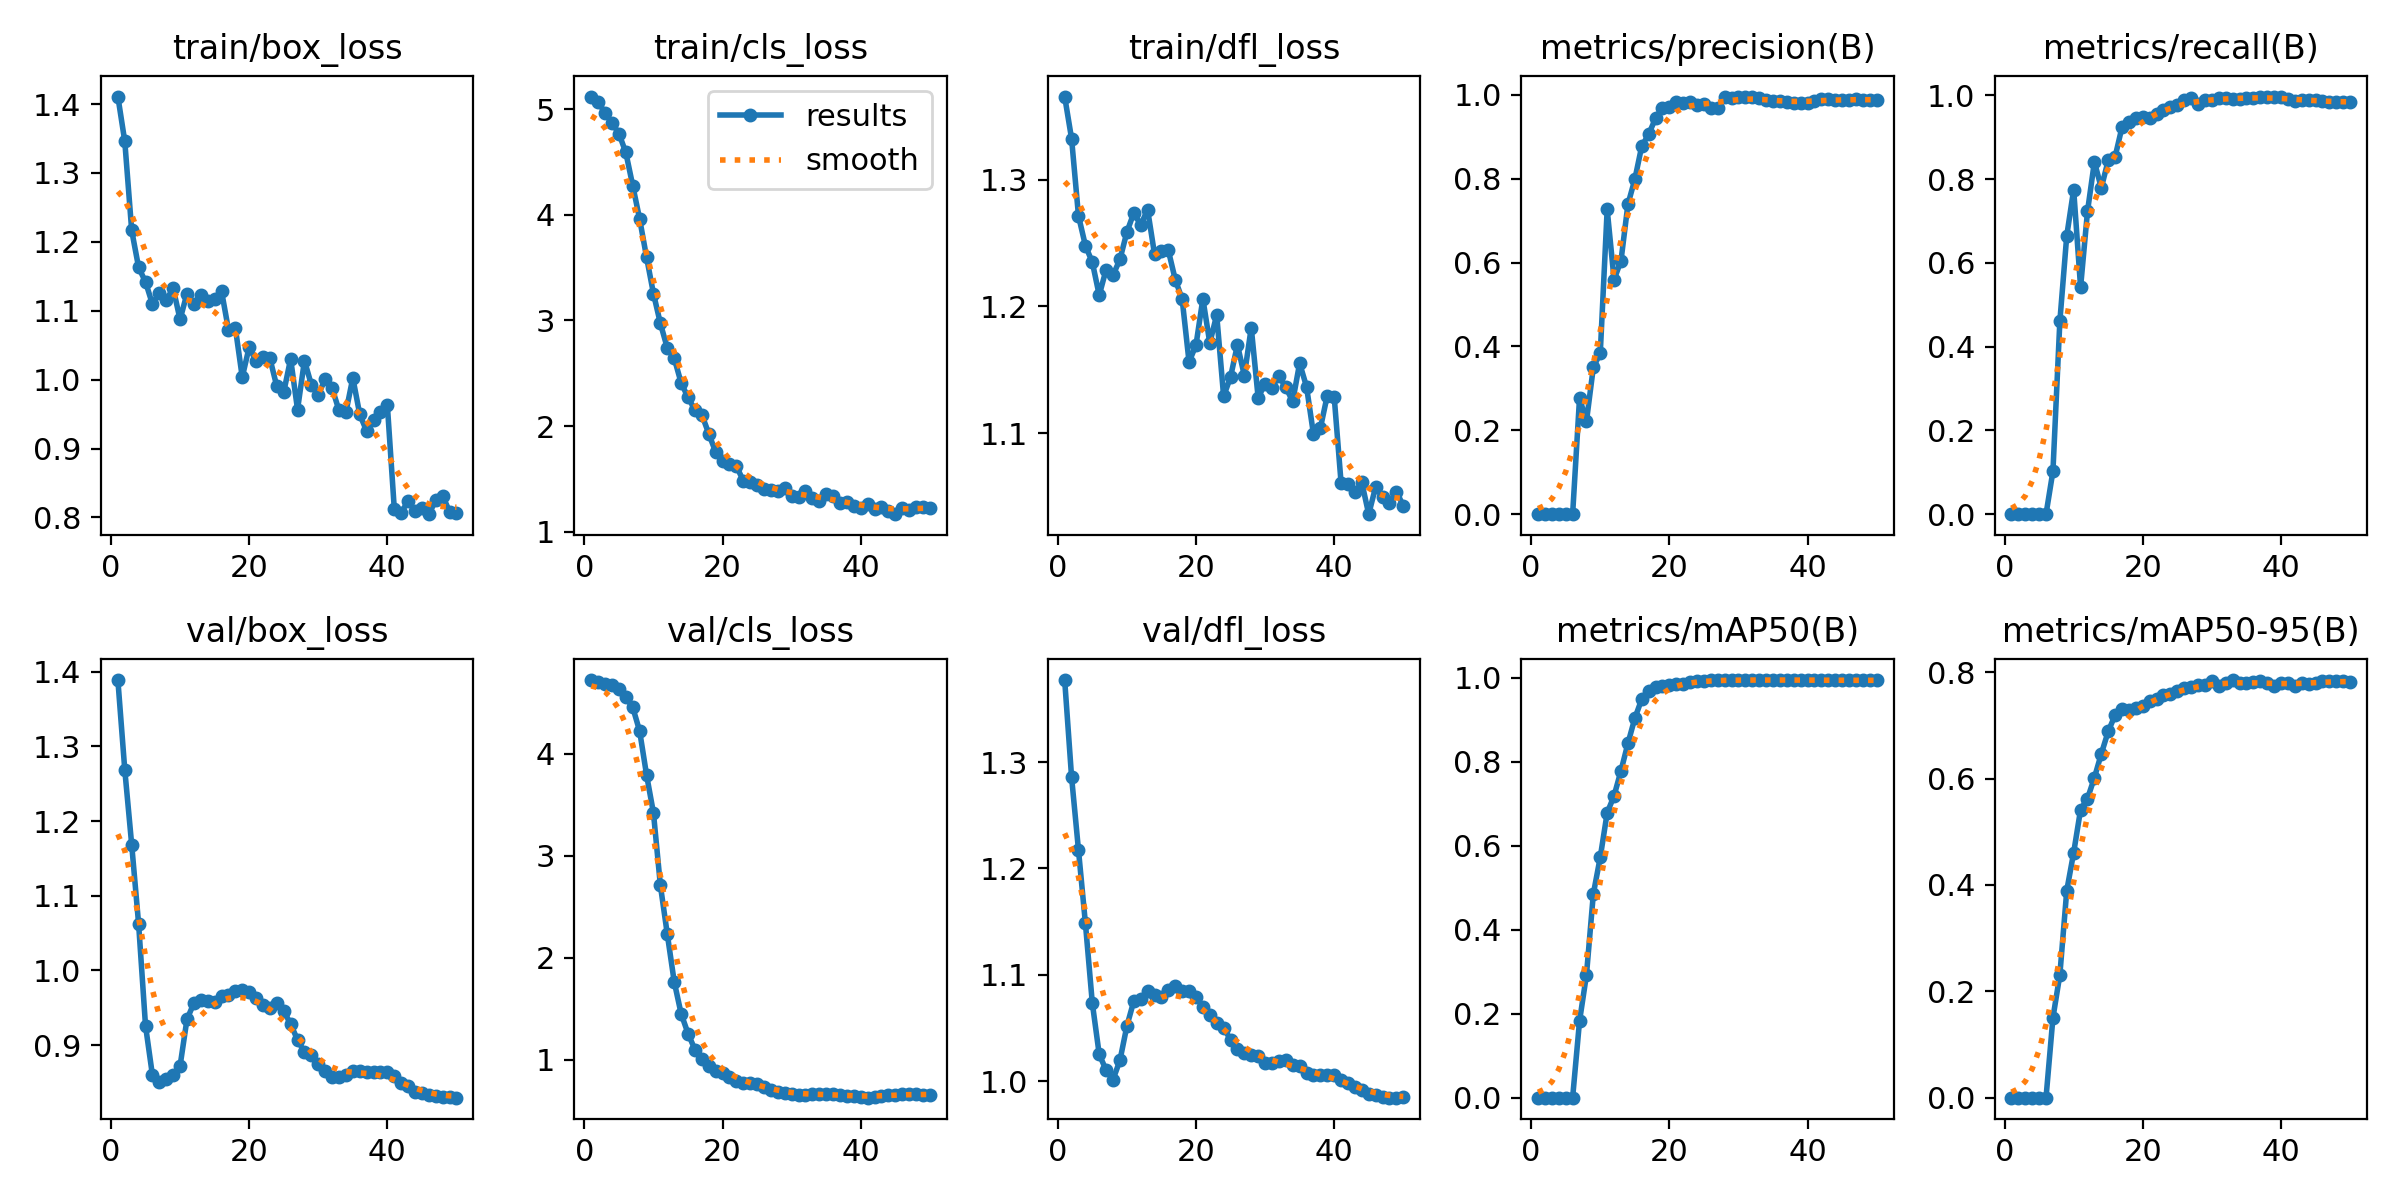

Source data for this figure (header and first rows):
epoch, time, train/box_loss, train/cls_loss, train/dfl_loss, metrics/precision(B), metrics/recall(B), metrics/mAP50(B), metrics/mAP50-95(B), val/box_loss, val/cls_loss, val/dfl_loss, lr/pg0, lr/pg1, lr/pg2
1, 5.574, 1.411, 5.121, 1.365, 0, 0, 0, 0, 1.389, 4.724, 1.377, 7.84e-06, 7.84e-06, 7.84e-06
2, 8.334, 1.346, 5.071, 1.332, 0, 0, 0, 0, 1.269, 4.703, 1.286, 1.64674e-05, 1.64674e-05, 1.64674e-05
3, 10.82, 1.216, 4.963, 1.271, 0, 0, 0, 0, 1.168, 4.69, 1.217, 2.47399e-05, 2.47399e-05, 2.47399e-05
4, 13.2, 1.163, 4.873, 1.248, 0, 0, 0, 0, 1.062, 4.673, 1.149, 3.26576e-05, 3.26576e-05, 3.26576e-05
5, 15.62, 1.142, 4.771, 1.235, 0, 0, 0, 0, 0.926, 4.634, 1.074, 4.02205e-05, 4.02205e-05, 4.02205e-05
6, 18.12, 1.11, 4.591, 1.209, 0, 0, 0, 0, 0.8598, 4.555, 1.025, 4.74286e-05, 4.74286e-05, 4.74286e-05
7, 20.68, 1.126, 4.278, 1.229, 0.2769, 0.1026, 0.1825, 0.1502, 0.8505, 4.457, 1.011, 5.42819e-05, 5.42819e-05, 5.42819e-05
8, 23.33, 1.115, 3.961, 1.225, 0.2213, 0.4601, 0.2921, 0.231, 0.8547, 4.224, 1.002, 6.07804e-05, 6.07804e-05, 6.07804e-05
9, 26.36, 1.133, 3.599, 1.237, 0.3506, 0.6647, 0.4857, 0.3893, 0.8603, 3.794, 1.02, 6.6924e-05, 6.6924e-05, 6.6924e-05
10, 28.99, 1.087, 3.254, 1.258, 0.3839, 0.7747, 0.573, 0.4606, 0.872, 3.421, 1.052, 7.27129e-05, 7.27129e-05, 7.27129e-05
11, 31.59, 1.125, 2.973, 1.274, 0.7267, 0.5417, 0.6787, 0.5415, 0.9346, 2.712, 1.075, 7.81469e-05, 7.81469e-05, 7.81469e-05
12, 34.03, 1.109, 2.739, 1.264, 0.5594, 0.7226, 0.7192, 0.5622, 0.9561, 2.233, 1.077, 8.32261e-05, 8.32261e-05, 8.32261e-05
13, 36.48, 1.122, 2.644, 1.276, 0.6046, 0.8409, 0.7791, 0.6015, 0.9602, 1.767, 1.085, 8.53888e-05, 8.53888e-05, 8.53888e-05
14, 38.9, 1.113, 2.409, 1.241, 0.7387, 0.779, 0.8439, 0.6465, 0.9594, 1.453, 1.081, 8.31712e-05, 8.31712e-05, 8.31712e-05
15, 41.38, 1.116, 2.271, 1.244, 0.7984, 0.8446, 0.9038, 0.6885, 0.9575, 1.258, 1.079, 8.09536e-05, 8.09536e-05, 8.09536e-05
16, 43.76, 1.129, 2.151, 1.244, 0.8776, 0.8532, 0.9495, 0.7194, 0.9659, 1.1, 1.086, 7.8736e-05, 7.8736e-05, 7.8736e-05
17, 46.24, 1.073, 2.108, 1.221, 0.9057, 0.9243, 0.97, 0.7308, 0.9666, 1.009, 1.09, 7.65184e-05, 7.65184e-05, 7.65184e-05
18, 48.74, 1.075, 1.928, 1.206, 0.9443, 0.9362, 0.9785, 0.7295, 0.9719, 0.9435, 1.085, 7.43008e-05, 7.43008e-05, 7.43008e-05
19, 51.23, 1.004, 1.753, 1.156, 0.9698, 0.9463, 0.9808, 0.7318, 0.9735, 0.8948, 1.085, 7.20832e-05, 7.20832e-05, 7.20832e-05
20, 53.71, 1.047, 1.671, 1.169, 0.9723, 0.9478, 0.9832, 0.7371, 0.9705, 0.8712, 1.079, 6.98656e-05, 6.98656e-05, 6.98656e-05
21, 56.6, 1.027, 1.639, 1.206, 0.9838, 0.9467, 0.9855, 0.7455, 0.9627, 0.8335, 1.07, 6.7648e-05, 6.7648e-05, 6.7648e-05
22, 59.05, 1.033, 1.62, 1.171, 0.9806, 0.9553, 0.9864, 0.7503, 0.9532, 0.797, 1.062, 6.54304e-05, 6.54304e-05, 6.54304e-05
23, 61.54, 1.031, 1.482, 1.193, 0.9819, 0.9641, 0.9907, 0.7563, 0.9503, 0.7776, 1.055, 6.32128e-05, 6.32128e-05, 6.32128e-05
24, 64.01, 0.9901, 1.469, 1.129, 0.9764, 0.9713, 0.9926, 0.7593, 0.9569, 0.7724, 1.05, 6.09952e-05, 6.09952e-05, 6.09952e-05
25, 66.53, 0.9816, 1.439, 1.144, 0.9777, 0.9762, 0.9938, 0.7641, 0.9462, 0.7627, 1.039, 5.87776e-05, 5.87776e-05, 5.87776e-05
26, 68.94, 1.03, 1.408, 1.17, 0.9681, 0.9895, 0.9944, 0.7705, 0.9279, 0.7383, 1.031, 5.656e-05, 5.656e-05, 5.656e-05
27, 71.32, 0.9565, 1.389, 1.145, 0.9695, 0.9936, 0.9944, 0.7728, 0.9072, 0.7082, 1.026, 5.43424e-05, 5.43424e-05, 5.43424e-05
28, 73.72, 1.028, 1.387, 1.183, 0.9939, 0.98, 0.995, 0.7752, 0.8905, 0.6838, 1.025, 5.21248e-05, 5.21248e-05, 5.21248e-05
29, 76.1, 0.9926, 1.413, 1.128, 0.9921, 0.9877, 0.995, 0.7751, 0.8862, 0.673, 1.024, 4.99072e-05, 4.99072e-05, 4.99072e-05
30, 78.51, 0.978, 1.34, 1.139, 0.9942, 0.9893, 0.995, 0.7839, 0.8753, 0.6606, 1.017, 4.76896e-05, 4.76896e-05, 4.76896e-05
31, 80.97, 1.001, 1.328, 1.136, 0.996, 0.9938, 0.995, 0.7738, 0.8648, 0.6568, 1.018, 4.5472e-05, 4.5472e-05, 4.5472e-05
32, 83.66, 0.9878, 1.386, 1.145, 0.9954, 0.9925, 0.995, 0.7788, 0.8573, 0.6542, 1.019, 4.32544e-05, 4.32544e-05, 4.32544e-05
33, 86.04, 0.9552, 1.313, 1.136, 0.9927, 0.9921, 0.995, 0.7851, 0.8576, 0.6624, 1.02, 4.10368e-05, 4.10368e-05, 4.10368e-05
34, 88.46, 0.9527, 1.29, 1.125, 0.9879, 0.9922, 0.995, 0.7792, 0.8601, 0.6664, 1.015, 3.88192e-05, 3.88192e-05, 3.88192e-05
35, 90.83, 1.002, 1.356, 1.155, 0.9848, 0.9941, 0.995, 0.78, 0.8647, 0.6644, 1.015, 3.66016e-05, 3.66016e-05, 3.66016e-05
36, 93.28, 0.9497, 1.334, 1.137, 0.9848, 0.9923, 0.995, 0.7816, 0.8658, 0.667, 1.008, 3.4384e-05, 3.4384e-05, 3.4384e-05
37, 95.85, 0.9252, 1.268, 1.099, 0.9822, 0.9957, 0.995, 0.7831, 0.8635, 0.6575, 1.006, 3.21664e-05, 3.21664e-05, 3.21664e-05
38, 98.3, 0.9418, 1.283, 1.104, 0.9809, 0.9969, 0.995, 0.7788, 0.8641, 0.6473, 1.006, 2.99488e-05, 2.99488e-05, 2.99488e-05
39, 100.7, 0.9536, 1.246, 1.13, 0.9816, 0.9961, 0.995, 0.7742, 0.8635, 0.6438, 1.006, 2.77312e-05, 2.77312e-05, 2.77312e-05
40, 103.2, 0.9625, 1.224, 1.129, 0.9808, 0.9947, 0.995, 0.7791, 0.864, 0.6362, 1.006, 2.55136e-05, 2.55136e-05, 2.55136e-05
41, 106.8, 0.8128, 1.266, 1.061, 0.9852, 0.9913, 0.995, 0.7794, 0.8583, 0.629, 1.002, 2.3296e-05, 2.3296e-05, 2.3296e-05
42, 109.5, 0.807, 1.214, 1.06, 0.9899, 0.9872, 0.9944, 0.7743, 0.8491, 0.6345, 0.9985, 2.10784e-05, 2.10784e-05, 2.10784e-05
43, 111.9, 0.8236, 1.236, 1.053, 0.9895, 0.9882, 0.9944, 0.7787, 0.8447, 0.6436, 0.9946, 1.88608e-05, 1.88608e-05, 1.88608e-05
44, 114.3, 0.8097, 1.19, 1.061, 0.9882, 0.9882, 0.9944, 0.7782, 0.837, 0.6503, 0.9918, 1.66432e-05, 1.66432e-05, 1.66432e-05
45, 116.7, 0.8135, 1.165, 1.036, 0.9883, 0.9882, 0.9944, 0.779, 0.8356, 0.6558, 0.9881, 1.44256e-05, 1.44256e-05, 1.44256e-05
46, 119, 0.8047, 1.224, 1.058, 0.9885, 0.9861, 0.9944, 0.7827, 0.8331, 0.6665, 0.9875, 1.2208e-05, 1.2208e-05, 1.2208e-05
47, 121.4, 0.8246, 1.203, 1.05, 0.9892, 0.9842, 0.9944, 0.784, 0.8319, 0.6681, 0.9855, 9.9904e-06, 9.9904e-06, 9.9904e-06
48, 123.7, 0.8316, 1.233, 1.045, 0.9888, 0.9834, 0.9944, 0.7841, 0.8308, 0.6646, 0.9847, 7.7728e-06, 7.7728e-06, 7.7728e-06
49, 126.1, 0.8081, 1.231, 1.054, 0.9883, 0.9839, 0.9944, 0.7832, 0.8307, 0.66, 0.9847, 5.5552e-06, 5.5552e-06, 5.5552e-06
50, 128.4, 0.8069, 1.226, 1.043, 0.9882, 0.9834, 0.994, 0.7806, 0.8296, 0.655, 0.9853, 3.3376e-06, 3.3376e-06, 3.3376e-06
